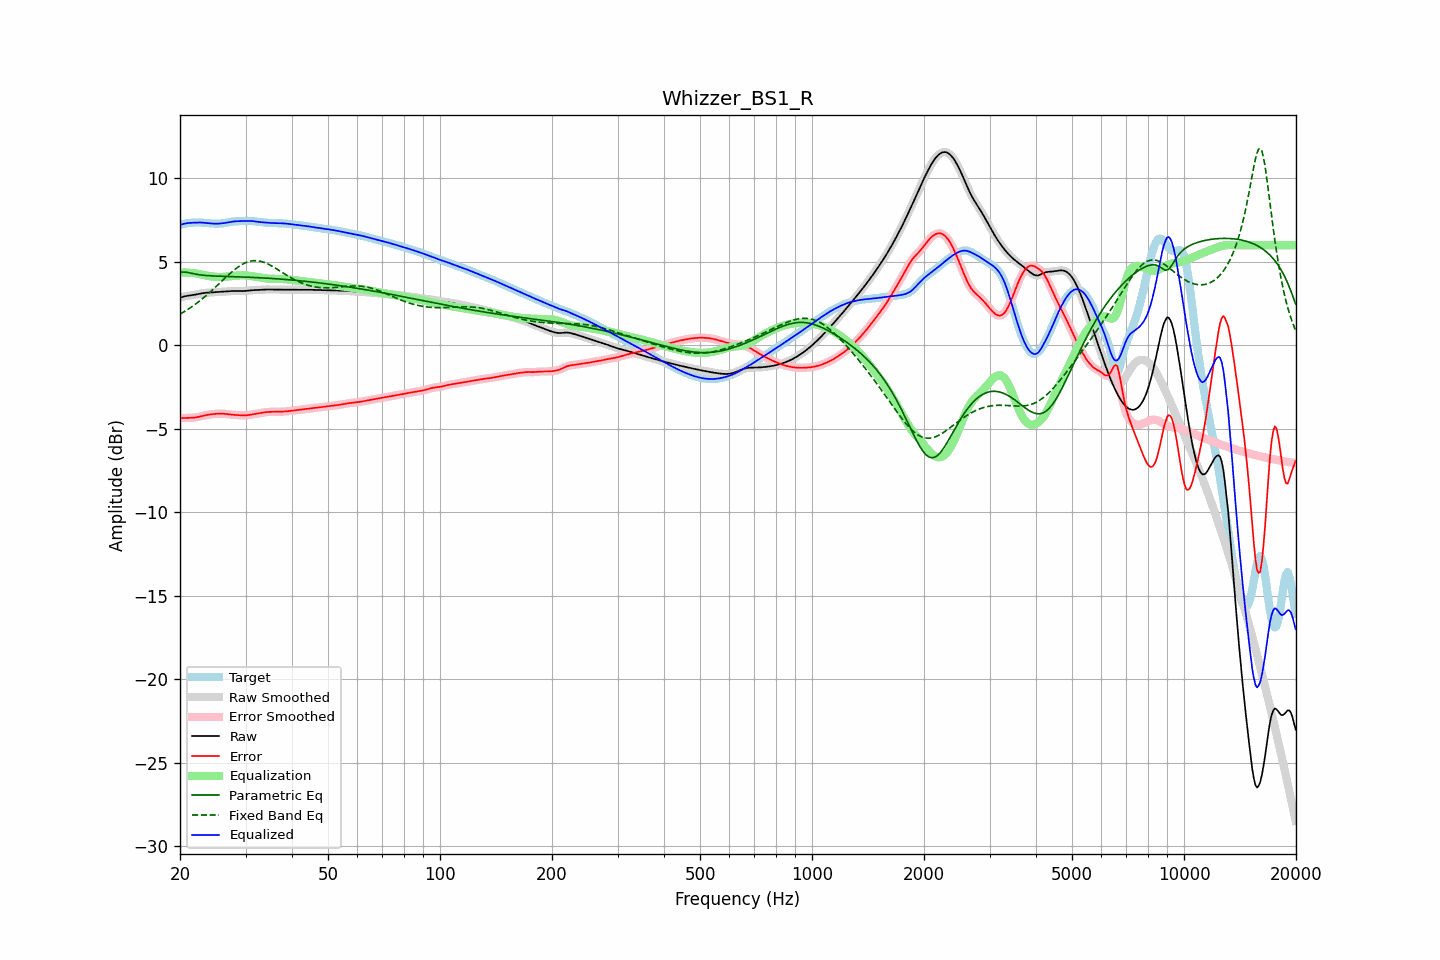

Data behind this chart, as committed beside it:
frequency, raw, error, smoothed, error_smoothed, equalization, parametric_eq, fixed_band_eq, equalized_raw, equalized_smoothed, target
20.00, 2.85, -4.36, 2.85, -4.36, 4.35, 4.37, 1.87, 7.21, 7.20, 7.21
20.20, 2.88, -4.36, 2.88, -4.36, 4.36, 4.38, 1.93, 7.24, 7.24, 7.24
20.40, 2.91, -4.36, 2.91, -4.36, 4.36, 4.39, 1.98, 7.27, 7.27, 7.27
20.61, 2.94, -4.35, 2.93, -4.35, 4.36, 4.38, 2.04, 7.29, 7.29, 7.29
20.81, 2.96, -4.35, 2.96, -4.35, 4.36, 4.38, 2.10, 7.31, 7.31, 7.30
21.02, 2.97, -4.34, 2.97, -4.35, 4.35, 4.36, 2.16, 7.32, 7.32, 7.32
21.23, 2.99, -4.34, 2.99, -4.34, 4.35, 4.34, 2.22, 7.33, 7.33, 7.33
21.44, 3.00, -4.34, 3.00, -4.34, 4.34, 4.32, 2.29, 7.34, 7.34, 7.34
21.66, 3.01, -4.34, 3.01, -4.34, 4.33, 4.30, 2.35, 7.34, 7.34, 7.35
21.87, 3.03, -4.33, 3.03, -4.33, 4.32, 4.28, 2.42, 7.35, 7.35, 7.36
22.09, 3.04, -4.31, 3.04, -4.31, 4.31, 4.26, 2.49, 7.35, 7.35, 7.36
22.31, 3.06, -4.30, 3.06, -4.30, 4.29, 4.24, 2.57, 7.36, 7.36, 7.36
22.54, 3.08, -4.27, 3.08, -4.27, 4.27, 4.23, 2.64, 7.36, 7.36, 7.36
22.76, 3.10, -4.25, 3.10, -4.25, 4.25, 4.21, 2.72, 7.35, 7.35, 7.35
22.99, 3.12, -4.22, 3.12, -4.23, 4.23, 4.20, 2.79, 7.35, 7.35, 7.35
23.22, 3.14, -4.20, 3.14, -4.20, 4.21, 4.19, 2.87, 7.34, 7.34, 7.34
23.45, 3.15, -4.18, 3.15, -4.18, 4.19, 4.18, 2.96, 7.33, 7.33, 7.33
23.69, 3.15, -4.17, 3.15, -4.17, 4.17, 4.18, 3.04, 7.32, 7.32, 7.32
23.92, 3.16, -4.15, 3.16, -4.15, 4.15, 4.17, 3.12, 7.31, 7.31, 7.31
24.16, 3.17, -4.14, 3.17, -4.14, 4.14, 4.16, 3.21, 7.30, 7.30, 7.30
24.40, 3.17, -4.13, 3.17, -4.13, 4.12, 4.16, 3.30, 7.30, 7.30, 7.30
24.65, 3.18, -4.12, 3.18, -4.11, 4.11, 4.15, 3.39, 7.29, 7.29, 7.29
24.89, 3.18, -4.10, 3.18, -4.10, 4.10, 4.15, 3.48, 7.29, 7.29, 7.29
25.14, 3.19, -4.10, 3.19, -4.10, 4.10, 4.15, 3.57, 7.29, 7.29, 7.29
25.39, 3.20, -4.09, 3.20, -4.09, 4.09, 4.14, 3.66, 7.29, 7.29, 7.29
25.65, 3.21, -4.09, 3.21, -4.09, 4.09, 4.14, 3.75, 7.30, 7.30, 7.29
25.91, 3.21, -4.09, 3.21, -4.09, 4.09, 4.14, 3.84, 7.31, 7.31, 7.30
26.16, 3.22, -4.10, 3.22, -4.10, 4.10, 4.13, 3.93, 7.32, 7.32, 7.32
26.43, 3.23, -4.11, 3.23, -4.11, 4.11, 4.13, 4.03, 7.33, 7.33, 7.33
26.69, 3.23, -4.12, 3.23, -4.12, 4.12, 4.13, 4.12, 7.35, 7.35, 7.35
26.96, 3.24, -4.13, 3.24, -4.13, 4.13, 4.12, 4.20, 7.37, 7.37, 7.37
27.23, 3.25, -4.14, 3.25, -4.14, 4.14, 4.12, 4.29, 7.39, 7.38, 7.39
27.50, 3.25, -4.15, 3.25, -4.15, 4.15, 4.12, 4.38, 7.40, 7.40, 7.40
27.77, 3.26, -4.16, 3.26, -4.16, 4.16, 4.11, 4.46, 7.41, 7.41, 7.41
28.05, 3.26, -4.17, 3.26, -4.17, 4.17, 4.11, 4.54, 7.42, 7.42, 7.42
28.33, 3.26, -4.17, 3.26, -4.17, 4.18, 4.11, 4.61, 7.43, 7.43, 7.43
28.62, 3.25, -4.18, 3.25, -4.18, 4.18, 4.10, 4.68, 7.44, 7.44, 7.43
28.90, 3.25, -4.19, 3.25, -4.19, 4.19, 4.10, 4.75, 7.44, 7.44, 7.44
29.19, 3.25, -4.19, 3.25, -4.19, 4.19, 4.10, 4.81, 7.44, 7.44, 7.44
29.48, 3.25, -4.20, 3.25, -4.20, 4.19, 4.09, 4.86, 7.44, 7.44, 7.45
29.78, 3.25, -4.20, 3.25, -4.20, 4.19, 4.09, 4.92, 7.45, 7.45, 7.45
30.08, 3.26, -4.19, 3.26, -4.19, 4.19, 4.09, 4.96, 7.45, 7.45, 7.45
30.38, 3.27, -4.18, 3.27, -4.18, 4.18, 4.08, 5.00, 7.45, 7.45, 7.45
30.68, 3.28, -4.17, 3.28, -4.17, 4.17, 4.08, 5.02, 7.45, 7.45, 7.45
30.99, 3.29, -4.15, 3.29, -4.15, 4.16, 4.07, 5.05, 7.45, 7.45, 7.45
31.30, 3.30, -4.14, 3.30, -4.14, 4.14, 4.07, 5.06, 7.44, 7.44, 7.44
31.61, 3.31, -4.12, 3.31, -4.12, 4.13, 4.07, 5.07, 7.43, 7.43, 7.43
31.93, 3.31, -4.11, 3.31, -4.11, 4.11, 4.06, 5.07, 7.42, 7.42, 7.42
32.24, 3.31, -4.09, 3.31, -4.09, 4.09, 4.06, 5.07, 7.40, 7.40, 7.41
32.57, 3.32, -4.08, 3.32, -4.08, 4.07, 4.05, 5.05, 7.39, 7.39, 7.39
32.89, 3.32, -4.06, 3.32, -4.06, 4.06, 4.05, 5.04, 7.38, 7.38, 7.38
33.22, 3.33, -4.04, 3.33, -4.04, 4.04, 4.04, 5.01, 7.37, 7.37, 7.37
33.55, 3.34, -4.02, 3.34, -4.02, 4.02, 4.04, 4.98, 7.36, 7.36, 7.36
33.89, 3.35, -4.01, 3.35, -4.01, 4.01, 4.03, 4.94, 7.36, 7.36, 7.35
34.23, 3.35, -4.00, 3.35, -4.00, 4.00, 4.02, 4.90, 7.35, 7.35, 7.34
34.57, 3.35, -3.99, 3.35, -3.99, 3.99, 4.02, 4.86, 7.34, 7.34, 7.34
34.92, 3.34, -3.99, 3.34, -3.99, 3.99, 4.01, 4.81, 7.33, 7.33, 7.33
35.27, 3.34, -3.99, 3.34, -3.99, 3.99, 4.01, 4.76, 7.33, 7.33, 7.33
35.62, 3.34, -3.99, 3.34, -3.99, 3.98, 4.00, 4.70, 7.32, 7.32, 7.32
35.97, 3.34, -3.99, 3.34, -3.99, 3.98, 3.99, 4.65, 7.32, 7.32, 7.32
... 635 more rows
